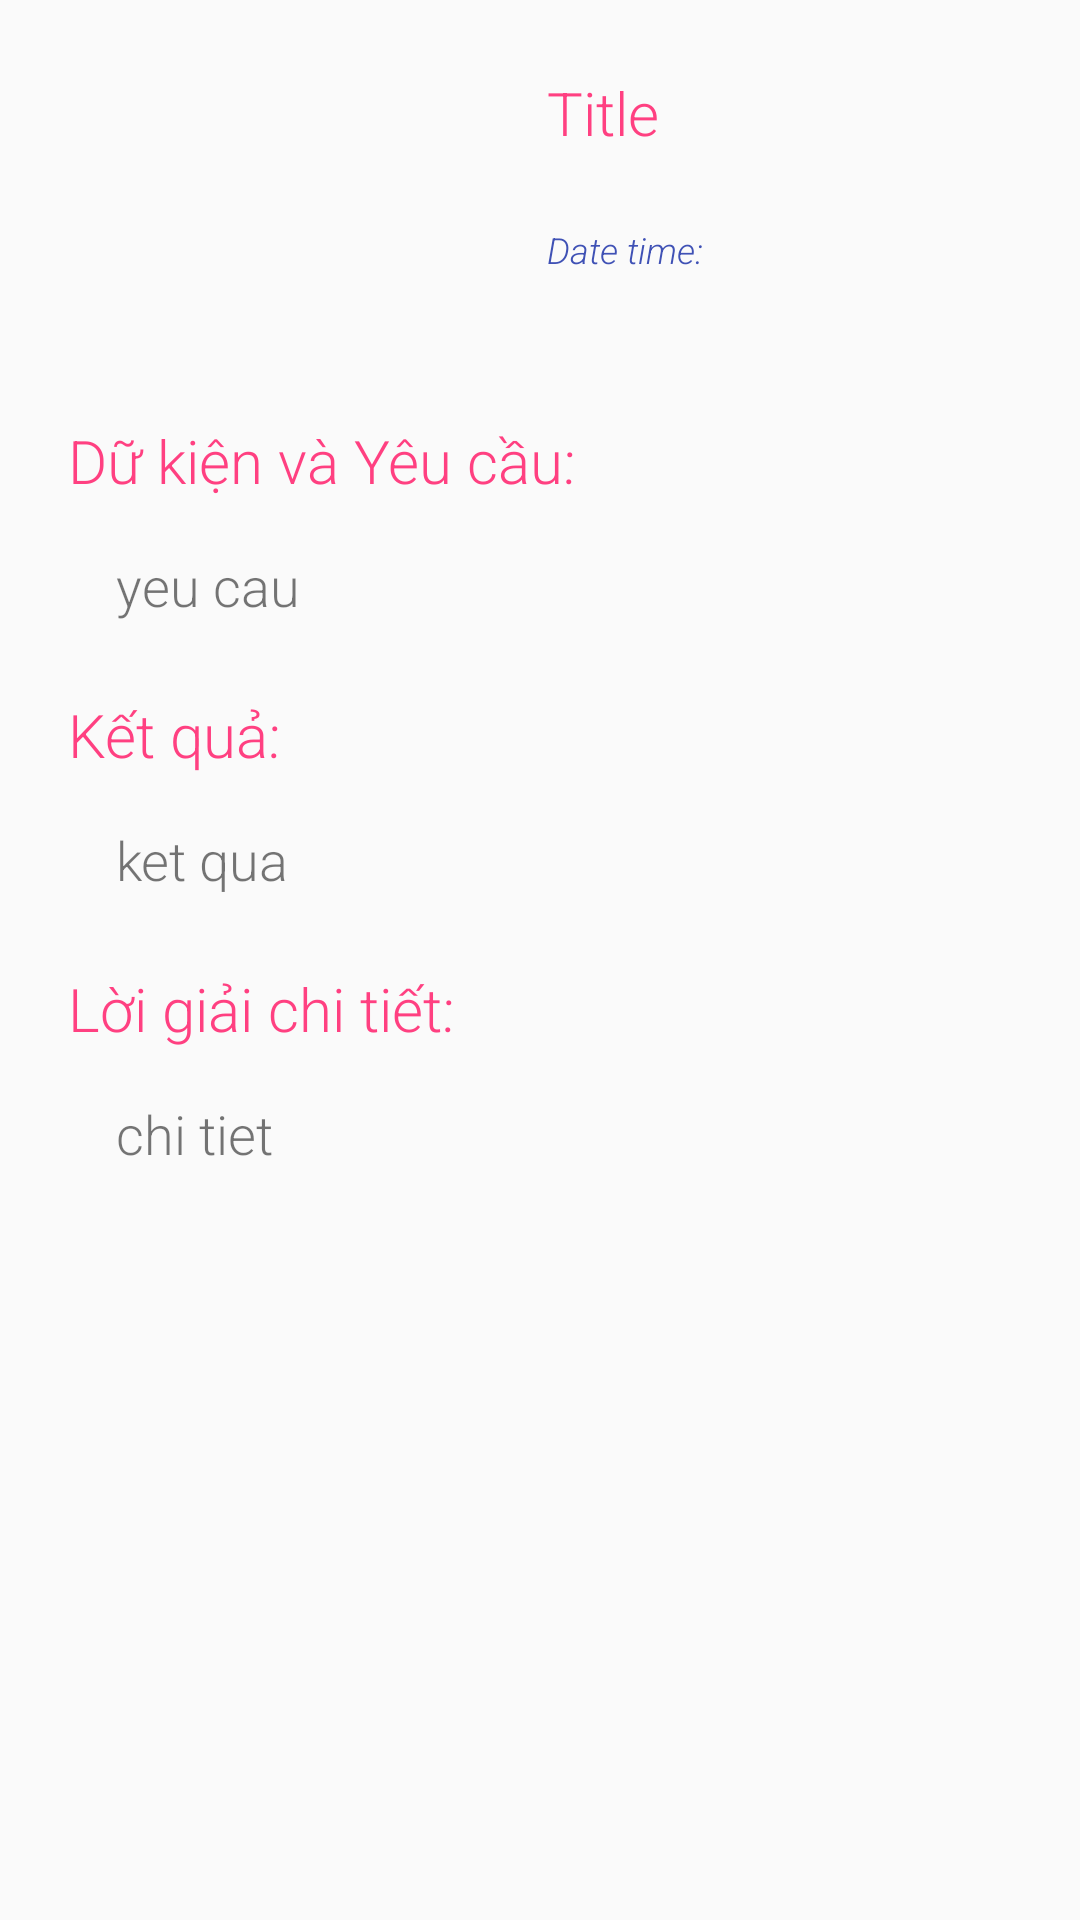

Here is an Android app screen rendered from its layout file. Give the layout XML and the strings, colors and styles it references.
<!-- AndroidManifest.xml: application theme AppTheme -->
<!-- res/layout/fragment_history_detail.xml -->
<?xml version="1.0" encoding="utf-8"?>
<ScrollView android:layout_height="match_parent"
    android:layout_width="match_parent"
    xmlns:android="http://schemas.android.com/apk/res/android">
<android.support.constraint.ConstraintLayout xmlns:android="http://schemas.android.com/apk/res/android"
    xmlns:app="http://schemas.android.com/apk/res-auto"
    xmlns:tools="http://schemas.android.com/tools"
    android:layout_width="match_parent"
    android:layout_height="wrap_content"
    android:animateLayoutChanges="true">

    <ImageView
        android:id="@+id/imgMath"
        android:layout_width="155dp"
        android:layout_height="100dp"
        android:layout_marginEnd="8dp"
        android:layout_marginStart="8dp"
        android:layout_marginTop="16dp"
        android:layout_weight="5"
        android:src="@drawable/triangle_detail"
        app:layout_constraintEnd_toEndOf="parent"
        app:layout_constraintHorizontal_bias="0.039"
        app:layout_constraintStart_toStartOf="parent"
        app:layout_constraintTop_toTopOf="parent" />

    <TextView
        android:id="@+id/textViewTitle"
        android:layout_width="wrap_content"
        android:layout_height="wrap_content"
        android:layout_marginStart="12dp"
        android:layout_marginTop="8dp"
        android:text="@string/title"
        android:textColor="@color/colorAccent"
        android:textSize="20sp"
        app:layout_constraintStart_toEndOf="@+id/imgMath"
        app:layout_constraintTop_toTopOf="@+id/imgMath" />

    <TextView
        android:id="@+id/textViewTime"
        android:layout_width="wrap_content"
        android:layout_height="wrap_content"
        android:layout_gravity="left"
        android:layout_marginTop="24dp"
        android:text="@string/date_time"
        android:textColor="@color/colorPrimary"
        android:textSize="12sp"
        android:textStyle="italic"
        app:layout_constraintStart_toStartOf="@+id/textViewTitle"
        app:layout_constraintTop_toBottomOf="@+id/textViewTitle" />

    <TextView
        android:id="@+id/textView3"
        android:layout_width="wrap_content"
        android:layout_height="27dp"
        android:layout_marginEnd="8dp"
        android:layout_marginStart="16dp"
        android:layout_marginTop="24dp"
        android:text="@string/dukien_yecau"
        android:textColor="@color/colorAccent"
        android:textSize="20sp"
        app:layout_constraintEnd_toEndOf="parent"
        app:layout_constraintHorizontal_bias="0.04"
        app:layout_constraintStart_toStartOf="parent"
        app:layout_constraintTop_toBottomOf="@+id/imgMath" />

    <TextView
        android:id="@+id/yeuCau"
        android:layout_width="wrap_content"
        android:layout_height="wrap_content"
        android:layout_marginStart="16dp"
        android:layout_marginTop="16dp"
        android:text="yeu cau"
        android:textSize="18sp"
        app:layout_constraintStart_toStartOf="@+id/textView3"
        app:layout_constraintTop_toBottomOf="@+id/textView3" />

    <TextView
        android:id="@+id/textView4"
        android:layout_width="wrap_content"
        android:layout_height="wrap_content"
        android:layout_marginTop="24dp"
        android:text="@string/ket_qua"
        android:textColor="@color/colorAccent"
        android:textSize="20sp"
        app:layout_constraintStart_toStartOf="@+id/textView3"
        app:layout_constraintTop_toTopOf="@+id/barrier5" />

    <TextView
        android:id="@+id/ketQua"
        android:layout_width="wrap_content"
        android:layout_height="wrap_content"
        android:layout_marginStart="16dp"
        android:layout_marginTop="16dp"
        android:text="@string/ket_qua_2"
        android:textSize="18sp"
        app:layout_constraintStart_toStartOf="@+id/textView4"
        app:layout_constraintTop_toBottomOf="@+id/textView4" />

    <TextView
        android:id="@+id/textView5"
        android:layout_width="wrap_content"
        android:layout_height="wrap_content"
        android:layout_marginTop="24dp"
        android:text="@string/chi_tiet"
        android:textColor="@color/colorAccent"
        android:textSize="20sp"
        app:layout_constraintStart_toStartOf="@+id/textView4"
        app:layout_constraintTop_toTopOf="@+id/barrier6" />

    <TextView
        android:id="@+id/chiTiet"
        android:layout_width="wrap_content"
        android:layout_height="wrap_content"
        android:layout_marginStart="16dp"
        android:layout_marginTop="16dp"
        android:text="@string/chi_tiet_2"
        android:textSize="18sp"
        app:layout_constraintStart_toStartOf="@+id/textView5"
        app:layout_constraintTop_toBottomOf="@+id/textView5" />

    <android.support.constraint.Barrier
        android:id="@+id/barrier5"
        android:layout_width="wrap_content"
        android:layout_height="wrap_content"
        app:barrierDirection="bottom"
        app:constraint_referenced_ids="yeuCau,textView3"
    />

    <android.support.constraint.Barrier
        android:id="@+id/barrier6"
        android:layout_width="wrap_content"
        android:layout_height="wrap_content"
        app:barrierDirection="bottom"
        app:constraint_referenced_ids="ketQua,textView4"
        />

</android.support.constraint.ConstraintLayout>

</ScrollView>
<!-- resources referenced by this layout -->
<resources>
  <color name="colorAccent">#FF4081</color>
  <color name="colorPrimary">#3F51B5</color>
  <string name="chi_tiet">Lời giải chi tiết:</string>
  <string name="chi_tiet_2">chi tiet</string>
  <string name="date_time">Date time:</string>
  <string name="dukien_yecau">Dữ kiện và Yêu cầu:</string>
  <string name="ket_qua">Kết quả:</string>
  <string name="ket_qua_2">ket qua</string>
  <string name="title">Title</string>
  <style name="AppTheme" parent="Theme.AppCompat.Light.NoActionBar">
          
          <item name="android:textViewStyle">@style/RobotoTextViewStyle</item>
          <item name="android:editTextStyle">@style/RobotoTextViewStyle</item>
          <item name="android:buttonStyle">@style/RobotoButtonStyle</item>
          <item name="colorPrimary">@color/colorPrimary</item>
          <item name="colorPrimaryDark">@color/colorPrimaryDark</item>
          <item name="colorAccent">@color/colorAccent</item>
          <item name="android:statusBarColor">@color/colorPrimaryDark</item>
      </style>
  <style name="RobotoTextViewStyle" parent="android:Widget.TextView">
          <item name="android:fontFamily">sans-serif-light</item>
      </style>
  <style name="RobotoButtonStyle" parent="android:Widget.Holo.Button">
          <item name="android:fontFamily">sans-serif-light</item>
          <item name="android:textColor">#3d3939</item>
      </style>
  <color name="colorPrimaryDark">#000000</color>
</resources>
